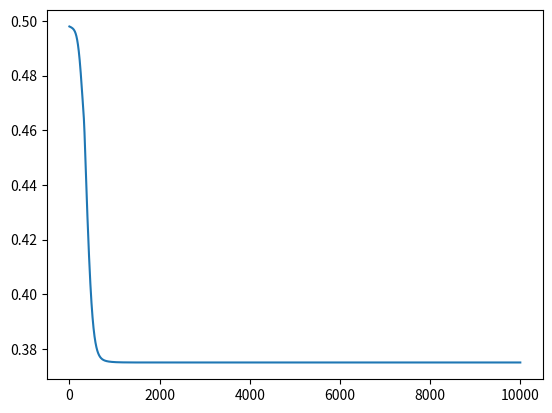

Generate this figure with matplotlib:
# neural network to solve XOR problem
# 1 1 -> 0
# 1 0 - >1
# 0 1 -> 1
# 0 0 -> 0

import numpy as np
import matplotlib.pyplot as plt

# inputs
x = np.array([[1, 1, 1],
              [1, 1, 0],
              [0, 1, 1],
              [0, 0, 0]])

# expected outputs
y = np.array([[0, 1, 1, 0]])




# learning rate, costs, length of input, repetitions, cost
lr = 0.1
costs = []
m = len(x)
repetitions = 10000
costs = []
bias = np.array([[1],
                 [1],
                 [1]])
bias2 = np.array([[1],
                 [1],
                 [1],
                 [1]])

#activation function
def sigmoid(x):
    return 1/(1+np.exp(-x))

# backpropagation function
def sigmoid_deriv(x):
    return (np.exp(-x))/((1+np.exp(-x))**2)

#init  weights
w1 = np.random.rand(3,1)
w2 = np.random.rand(3,1)
w3 = np.random.rand(3,1)
w4 = 1
w5 = 1
w6 = 1
w7 = 1

# training process
for i in range(repetitions):
    # forward
    node1 = np.matmul(x, w1)
    node2 = np.matmul(x, w2)
    node3 = np.matmul(x, w3)
    act1i = sigmoid(node1)
    act2i = sigmoid(node2)
    act3i = sigmoid(node3)
    #   hidden layer
    h1 = w4*act1i
    h2 = w5*act2i
    h3 = w6*act3i
    actj = sigmoid(h1+h2+h3)
    O1 = w7*actj
    actk = sigmoid(O1)
    
    # backpropagtion
    delta1 = y-actk.T
    # output layer
    sigma1 = np.matmul(sigmoid_deriv(actk).T, delta1.T)
    # hidden layer
    sigma21 = w7*sigma1*sigmoid_deriv(actj)
    sigma22 = w7*sigma1*sigmoid_deriv(actj)
    sigma23 = w7*sigma1*sigmoid_deriv(actj)
    # input layer
    interlude1 = np.matmul(sigma21, bias.T)
    sigma211 = w4*np.matmul(interlude1.T, sigmoid_deriv(act1i))
    interlude2 = np.matmul(sigma22, bias.T)
    sigma221 = w5*np.matmul(interlude2.T, sigmoid_deriv(act2i)) 
    interlude3 = np.matmul(sigma23, bias.T)
    sigma231 = w6*np.matmul(interlude3.T, sigmoid_deriv(act3i)) 
    # adjust weights
    w1 = w1 + lr*(1/m)*sigma211                    # add because they are matrices,minimizes error 
    w2 = w2 - lr*(1/m)*sigma221                    # add because they are matrices,minimizes error
    w3 = w3 - lr*(1/m)*sigma231                    # add because they are matrices, minimizes error
    w4 = w4 + lr*(1/m)*np.matmul(sigma21.T, bias2) #subtract because they are numbers,minimizes error
    w5 = w5 + lr*(1/m)*np.matmul(sigma22.T, bias2) #subtract because they are numbers,minimizes error
    w6 = w6 - lr*(1/m)*np.matmul(sigma23.T, bias2) #subtract because they are numbers,minimizes error
    w7 = w7 - lr*(1/m)*sigma1
    
    c = np.mean(np.abs(delta1))
    costs.append(c)
#plotting
plt.plot(costs)
plt.show()
    
    
    


